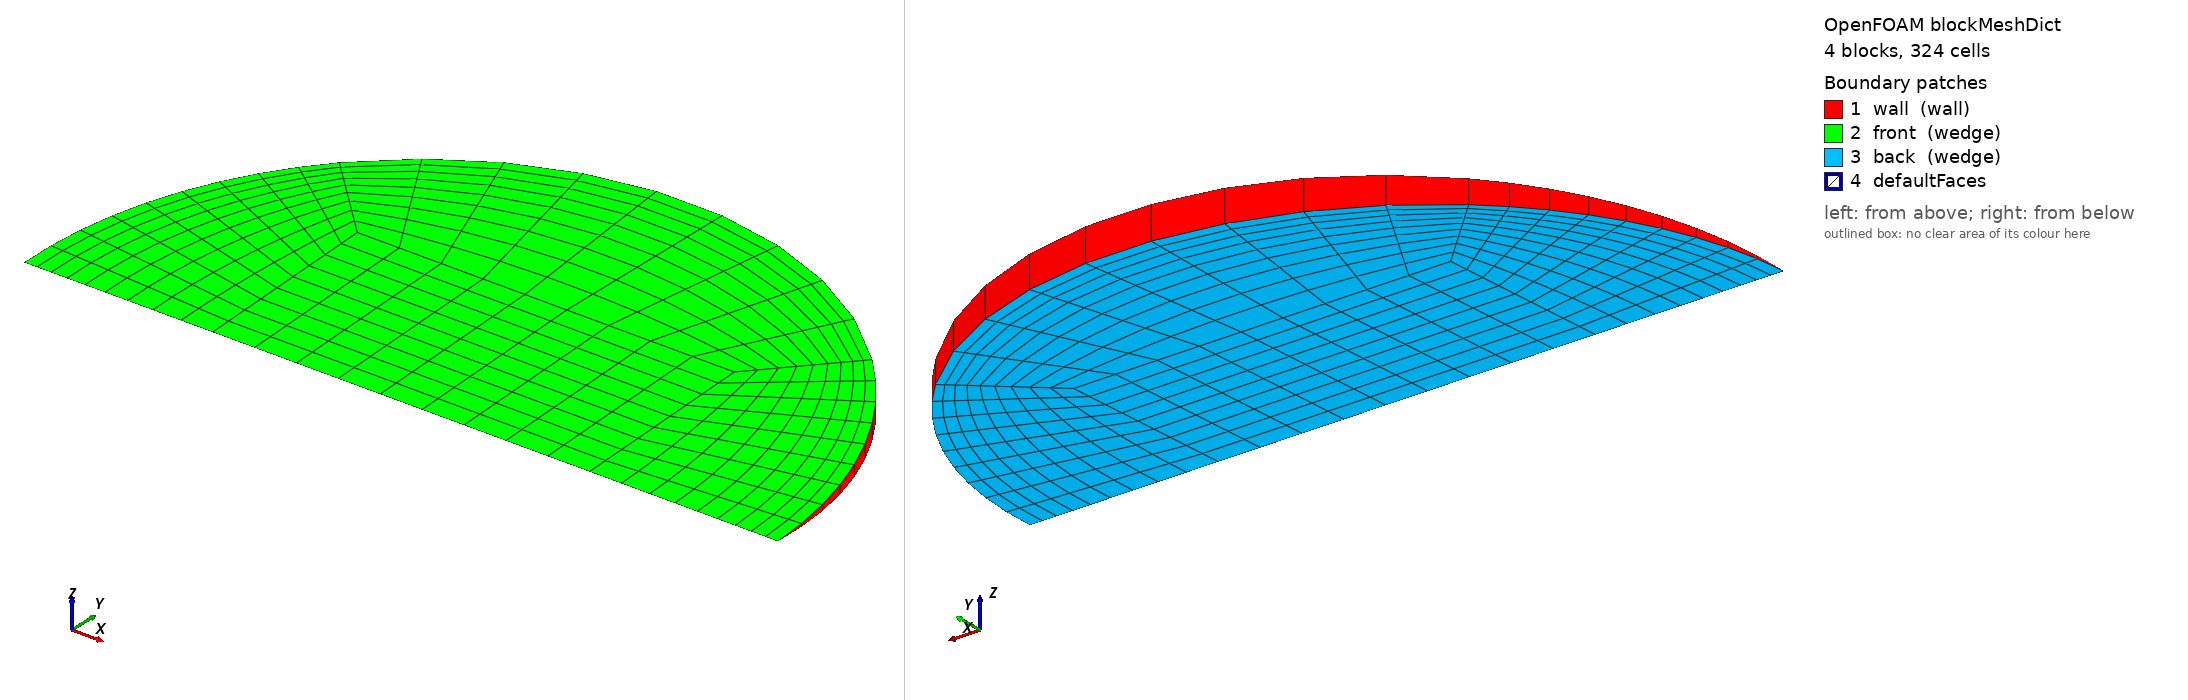

OpenFOAM case: the mesh blockMesh builds from blockMeshDict, 4 block(s), 324 cells. Boundary patches (legend numbers): 1 wall (wall), 2 front (wedge), 3 back (wedge), 4 defaultFaces. Left view from above one corner, right view from below the opposite corner. Boundary conditions: 0 field file(s) under 0/; 0 of 4 drawn patches have an entry in a shipped field file.

=== system/blockMeshDict ===
/*--------------------------------*- C++ -*----------------------------------*\
  =========                 |
  \\      /  F ield         | OpenFOAM: The Open Source CFD Toolbox
   \\    /   O peration     | Objective 2 (Rajasthan) PCM capsule CFD
    \\  /    A nd           | generated by make_case.py -- edit the generator,
     \\/     M anipulation  | not this file
\*---------------------------------------------------------------------------*/
FoamFile
{
    version     2.0;
    format      ascii;
    class       dictionary;
    object      blockMeshDict;
}
// * * * * * * * * * * * * * * * * * * * * * * * * * * * * * * * * * * * * * //

scale   1;
vertices
(
    (-0.0112541688 0 -0)
    (0.0112541688 0 -0)
    (0.0112541688 0.0112434573 -0.000490899949)
    (-0.0112541688 0.0112434573 -0.000490899949)
    (0.0112541688 0.0112434573 0.000490899949)
    (-0.0112541688 0.0112434573 0.000490899949)
    (0.0225083376 0 -0)
    (0.0159157982 0.0159006499 -0.000694237365)
    (0.0159157982 0.0159006499 0.000694237365)
    (-0.0159157982 0.0159006499 -0.000694237365)
    (-0.0159157982 0.0159006499 0.000694237365)
    (-0.0225083376 0 -0)
);

blocks
(
    // core
    hex (0 1 2 3 0 1 4 5) (9 9 1) simpleGrading (1 1 1)
    // right
    hex (1 6 7 2 1 6 8 4) (9 9 1) simpleGrading (0.4 1 1)
    // top
    hex (3 2 7 9 5 4 8 10) (9 9 1) simpleGrading (1 0.4 1)
    // left
    hex (11 0 3 9 11 0 5 10) (9 9 1) simpleGrading (2.5 1 1)
);

edges
(
    arc 6 7 (0.0207949924 0.00860536969 -0.000375718555)
    arc 6 8 (0.0207949924 0.00860536969 0.000375718555)
    arc 7 9 (1.37823818e-18 0.0224869147 -0.000981799898)
    arc 8 10 (1.37823818e-18 0.0224869147 0.000981799898)
    arc 9 11 (-0.0207949924 0.00860536969 -0.000375718555)
    arc 10 11 (-0.0207949924 0.00860536969 0.000375718555)
);

boundary
(
    wall
    {
        type wall;
        faces
        (
            (6 7 8 6)
            (7 9 10 8)
            (9 11 11 10)
        );
    }
    front
    {
        type wedge;
        faces
        (
            (0 1 4 5)
            (1 6 8 4)
            (5 4 8 10)
            (11 0 5 10)
        );
    }
    back
    {
        type wedge;
        faces
        (
            (0 1 2 3)
            (1 6 7 2)
            (3 2 7 9)
            (11 0 3 9)
        );
    }
);

mergePatchPairs
(
);

// ************************************************************************* //
